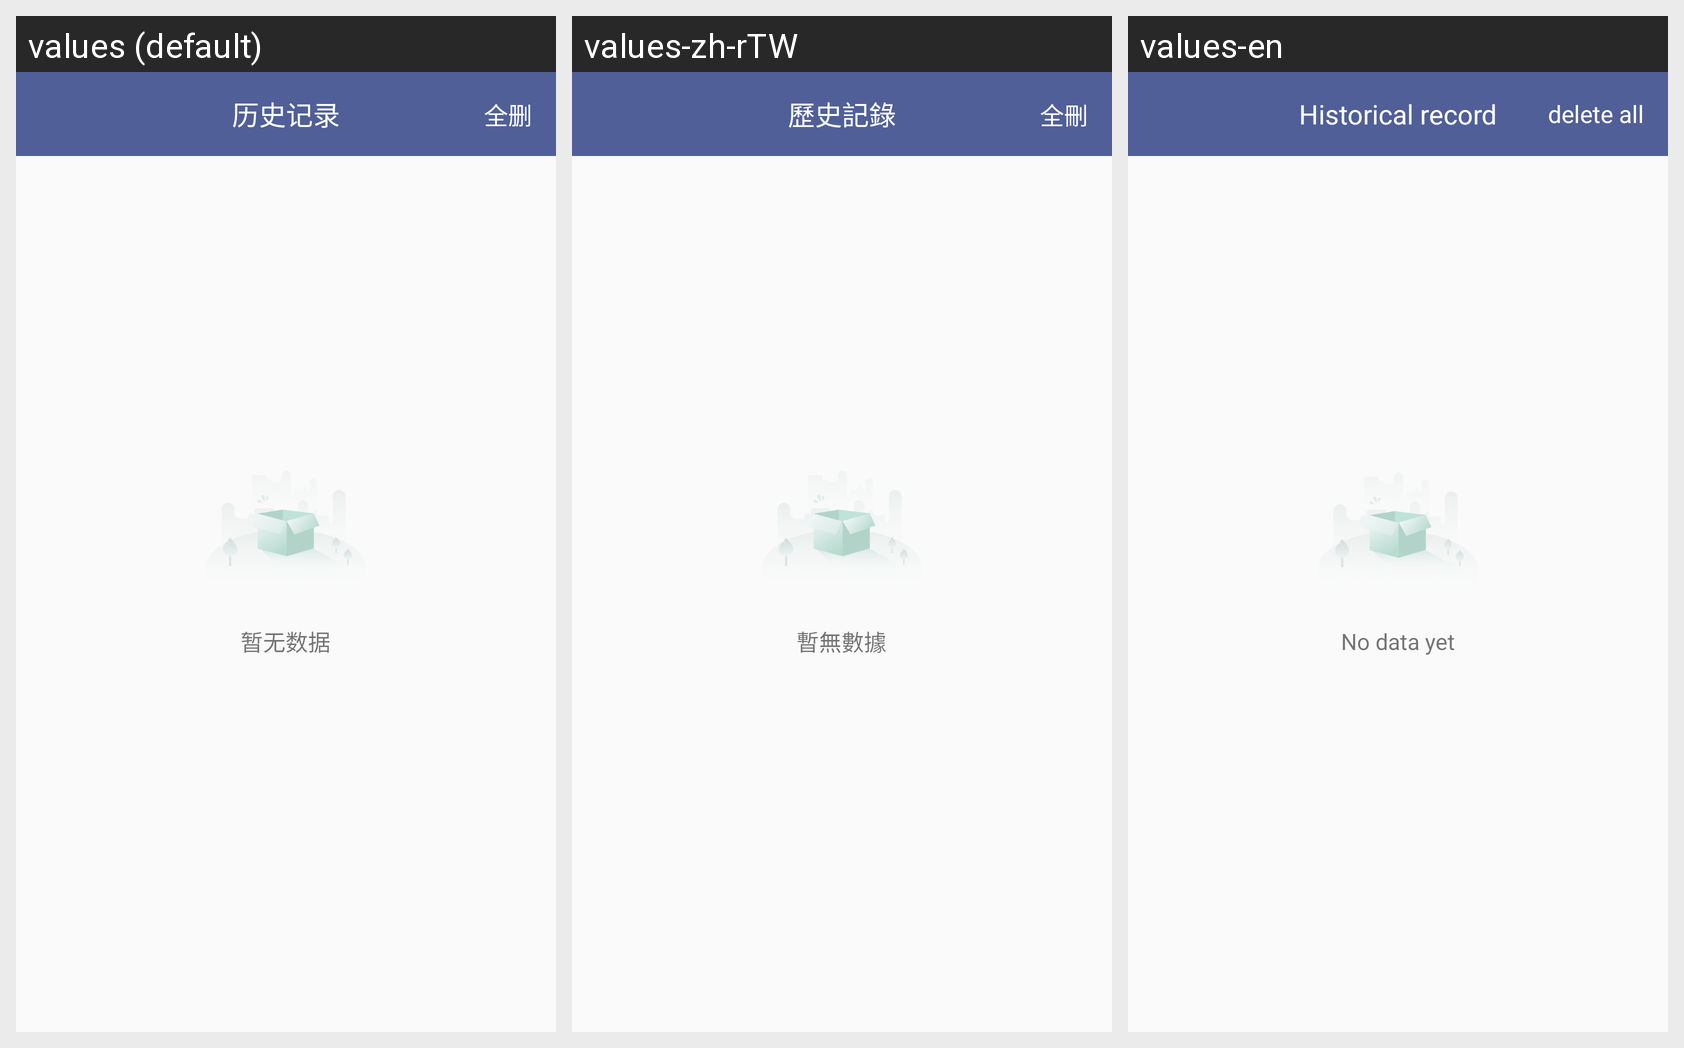

For this localized Android screen grid, give each drawn string resource with its value in every locale shown.
Android screen res/layout/activity_history.xml rendered under 3 locales, left to right: values (default), values-zh-rTW, values-en. Device: Nexus 5 (rendered at 1080×1920; each locale shown at half size, 540×960, under a caption strip naming it); theme Theme.Trash.
Strings drawn on this screen, with the default value and each locale's value (text and hints the layout hard-codes, and strings that could not be matched under every locale, appear in the picture but are not listed):

history
  values: 历史记录
  values-zh-rTW: 歷史記錄
  values-en: Historical record

delAll
  values: 全删
  values-zh-rTW: 全刪
  values-en: delete all

no_data
  values: 暂无数据
  values-zh-rTW: 暫無數據
  values-en: No data yet
